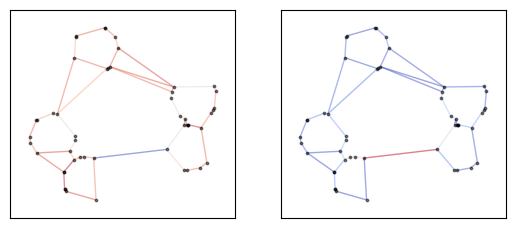

Recreate this plot in Python.
import numpy as np
import networkx as nx
from scipy.spatial import Delaunay
from numpy.random import random
from numpy.linalg import norm
from matplotlib import pyplot as plt


def get_rwpoints(n, c, r):
    """
    Return the positions of n * c points, so that there are n points randomly placed around c centers in a circle
    with distance r. The centers are placed randomly on a circle around the origin with a radius of sqrt(c).
    :param n: number of nodes around a center
    :param c: number of centers
    :param r: radius of circle around center
    :return: array of shape (n * c, 2) containing the positions of the points
    """
    rc = np.sqrt(c)  # radius for centers
    phic = 2 * np.pi * random(c)
    xc, yc = rc * np.cos(phic), rc * np.sin(phic)
    phi = 2 * np.pi * random((c, n))  # distribution of nodes

    x, y = xc[..., None] + r * np.cos(phi), yc[..., None] + r * np.sin(phi)
    return np.array((x.flatten(), y.flatten())).T


def get_Gabriel_graph(points):
    """
    Create a Gabriel graph from a given number of points
    :param points: ndarray of shape (n * 2, ndim) containing the positions of points
    :return: networkx Graph instance and dictionary of positions
    """
    tri = Delaunay(points)
    indptr, indices = tri.vertex_neighbor_vertices
    pos = points
    posdict = {i: pos[i] for i in range(len(pos))}
    G = nx.Graph()
    for i in range(len(points)):
        nbs = indices[indptr[i]:indptr[i + 1]]
        bunch = [(i, nb, norm(pos[i] - pos[nb])) for nb in nbs]
        G.add_weighted_edges_from(bunch)

    nx.set_node_attributes(G, posdict, name='pos')
    lengths = nx.get_edge_attributes(G, 'weight')
    for u, v in G.edges():
        mp = 0.5 * (pos[u] + pos[v])
        l = lengths[(u, v)]
        for w in G:
            if w != u and w != v:
                if norm(mp - pos[w]) < l / 2:  # could be optimized by vectorization
                    G.remove_edge(u, v)
                    break

    return G


def get_randomnetwork(n, c, r):
    return get_Gabriel_graph(get_rwpoints(n, c, r))


def betweenness_centrality_impact(G):
    """
    :param G:
    :return: dict of betweenness centrality impacts
    """

    bc = np.mean(list(nx.edge_betweenness_centrality(G, weight='weight').values()))
    bci = {}
    Gtemp = G.copy(as_view=False)
    for u, v in G.edges():
        Gtemp.clear_edges()
        edges = [(x, y, d['weight']) for x, y, d in G.edges(data=True) if (x, y) != (u, v)]
        Gtemp.add_weighted_edges_from(edges)
        gGe = np.mean(list(nx.edge_betweenness_centrality(Gtemp, weight='weight').values()))
        delta = 1 - gGe / bc
        bci.update({(u, v): delta})

    return bci

def distance_impact(G):
    """
    :param G:
    :return: dict of betweenness centrality impacts
    """

    sp = nx.average_shortest_path_length(G, weight='weight')
    bci = {}
    Gtemp = G.copy(as_view=False)
    for u, v in G.edges():
        Gtemp.clear_edges()
        edges = [(x, y, d['weight']) for x, y, d in G.edges(data=True) if (x, y) != (u, v)]
        Gtemp.add_weighted_edges_from(edges)
        try:
            spe = nx.average_shortest_path_length(Gtemp, weight='weight')
            delta = spe - sp
        except:
            delta = np.nan
        bci.update({(u, v): delta})

    return bci

if __name__ == '__main__':
    G = get_randomnetwork(10, 5, .7)
    bci = betweenness_centrality_impact(G)
    di = distance_impact(G)
    # print(bci.values())
    # print(di.values())
    fig, ax = plt.subplots(ncols=2, nrows=1, sharex=True, sharey=True, subplot_kw={'aspect': 'equal'})
    nx.draw_networkx(G, pos=nx.get_node_attributes(G, 'pos'), with_labels=False, edge_color=bci.values(), ax=ax[0],
                     node_size=3, node_color='k', alpha=0.5, edge_cmap=plt.get_cmap('coolwarm'))
    nx.draw_networkx(G, pos=nx.get_node_attributes(G, 'pos'), with_labels=False, edge_color=di.values(), ax=ax[1],
                     node_size=3, node_color='k', alpha=0.5, edge_cmap=plt.get_cmap('coolwarm'))
    plt.show()
